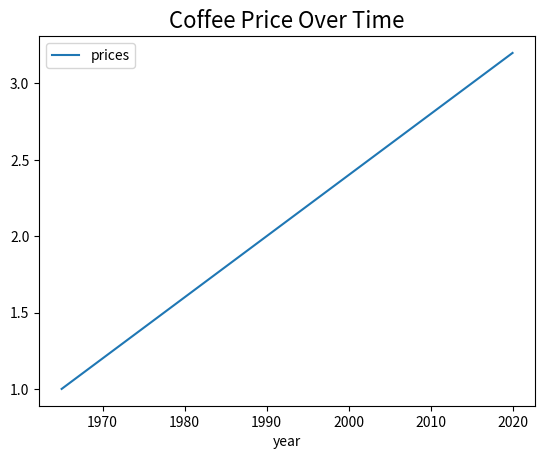
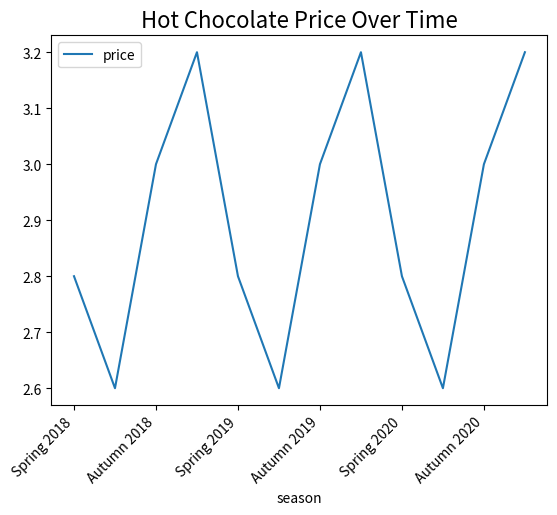
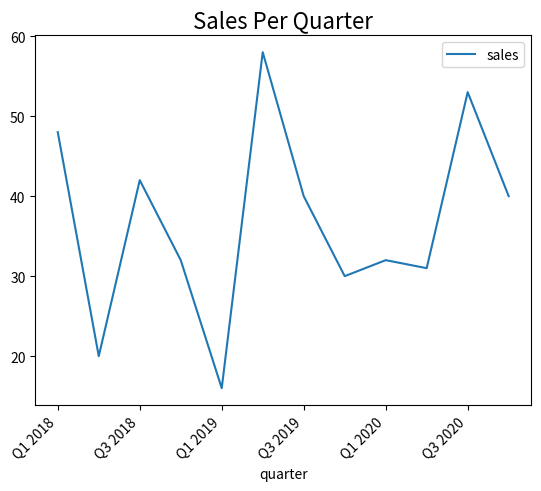
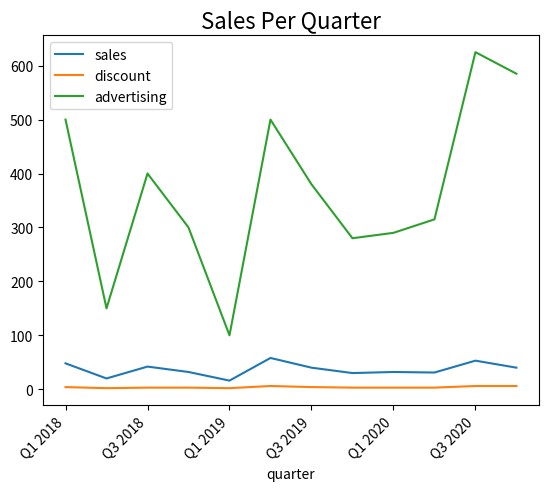
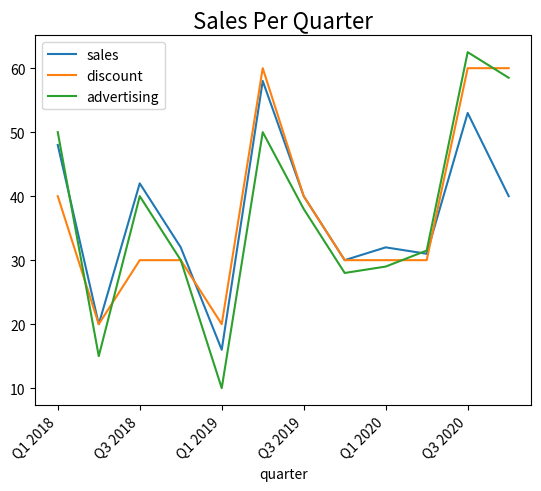

The matplotlib source for these figures, in order:
import pandas as pd
import matplotlib.pyplot as plt

years = [1965, 1970, 1975, 1980, 1985, 1990, 1995, 2000, 2005, 2010, 2015, 2020]
prices = [1.00, 1.20, 1.40, 1.60, 1.80, 2.00, 2.20, 2.40, 2.60, 2.80, 3.00, 3.20]

data = pd.DataFrame({
    'year' : years,
    'prices': prices
})
ax = data.plot.line(x='year')
ax.set_title('Coffee Price Over Time', fontsize=16)
plt.show()

seasons = ["Spring 2018", "Summer 2018", "Autumn 2018", "Winter 2018",
           "Spring 2019", "Summer 2019", "Autumn 2019", "Winter 2019",
           "Spring 2020", "Summer 2020", "Autumn 2020", "Winter 2020"]
prices = [2.80, 2.60, 3.00, 3.20,
          2.80, 2.60, 3.00, 3.20,
          2.80, 2.60, 3.00, 3.20]

data = pd.DataFrame({
    'season': seasons,
    'price': prices
})

ax = data.plot.line(x='season')
ax.set_title('Hot Chocolate Price Over Time', fontsize=16)
ax.set_xticklabels(ax.get_xticklabels(), rotation=45, ha='right')
plt.show()

quarters = ["Q1 2018", "Q2 2018", "Q3 2018", "Q4 2018",
            "Q1 2019", "Q2 2019", "Q3 2019", "Q4 2019",
            "Q1 2020", "Q2 2020", "Q3 2020", "Q4 2020"]

sales = [48, 20, 42, 32,
         16, 58, 40, 30,
         32, 31, 53, 40]


data = pd.DataFrame({
    'quarter': quarters,
    'sales': sales
})

ax = data.plot.line(x='quarter')
ax.set_title('Sales Per Quarter', fontsize=16)
ax.set_xticklabels(ax.get_xticklabels(), rotation=45, ha='right')
plt.show()

quarters = ["Q1 2018", "Q2 2018", "Q3 2018", "Q4 2018",
            "Q1 2019", "Q2 2019", "Q3 2019", "Q4 2019",
            "Q1 2020", "Q2 2020", "Q3 2020", "Q4 2020"]

sales = [48, 20, 42, 32,
         16, 58, 40, 30,
         32, 31, 53, 40]

discounts = [4,2,3,
             3,2,6,
             4,3,3,
             3,6,6]

advertising = [500,150,400,
               300,100,500,
               380,280,290,
               315,625,585]

data = pd.DataFrame({
    'quarter': quarters,
    'sales': sales,
    'discount': discounts,
    'advertising': advertising
})

ax = data.plot.line(x='quarter')
ax.set_title('Sales Per Quarter', fontsize=16)
ax.set_xticklabels(ax.get_xticklabels(), rotation=45, ha='right')
plt.show()

quarters = ["Q1 2018", "Q2 2018", "Q3 2018", "Q4 2018",
            "Q1 2019", "Q2 2019", "Q3 2019", "Q4 2019",
            "Q1 2020", "Q2 2020", "Q3 2020", "Q4 2020"]

sales = [48, 20, 42, 32,
         16, 58, 40, 30,
         32, 31, 53, 40]

discounts = [4,2,3,
             3,2,6,
             4,3,3,
             3,6,6]

discounts_scale_adjusted = [x * 10 for x in discounts]

advertising = [500,150,400,
               300,100,500,
               380,280,290,
               315,625,585]

advertising_scale_adjusted = [x / 10 for x in advertising]

data = pd.DataFrame({
    'quarter': quarters,
    'sales': sales,
    'discount': discounts_scale_adjusted,
    'advertising': advertising_scale_adjusted
})

ax = data.plot.line(x='quarter')
ax.set_title('Sales Per Quarter', fontsize=16)
ax.set_xticklabels(ax.get_xticklabels(), rotation=45, ha='right')
plt.show()